Run: headless pygame with SDL's dummy video driver; simulated clock (each Clock.tick advances the game by its frame time, no real sleeping); random seed 0; keys injected as events and as key.get_pressed() state; mouse plan: one left click at the window centre at the start of phase 2, then a move to the lower-right quarter at the start of phase 3.
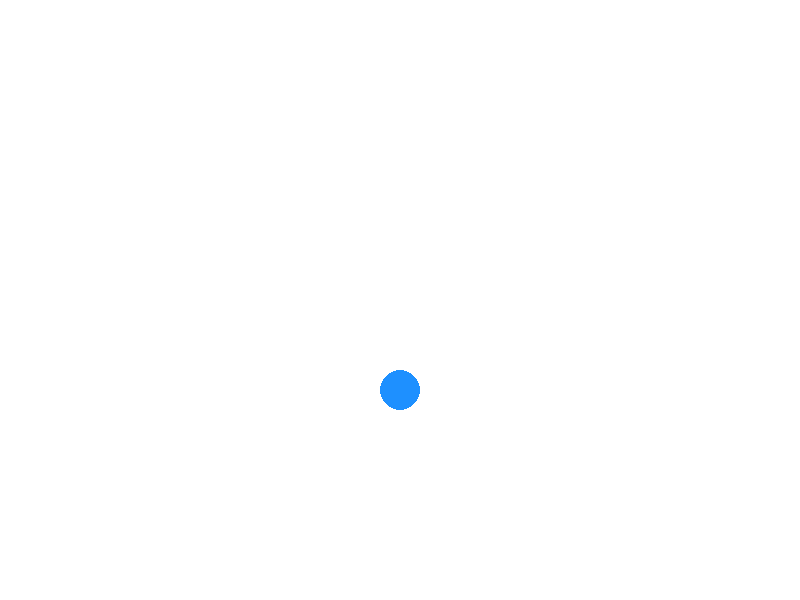
Frame 1 of 4 · flips 1–60 · no input
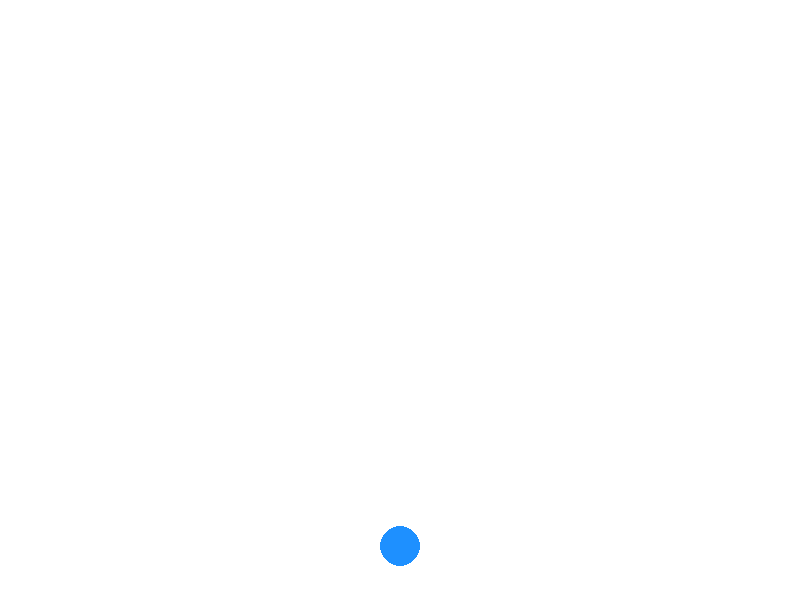
Frame 2 of 4 · flips 61–180 · clicked the window centre · tapped SPACE, RETURN · held RIGHT (→), D
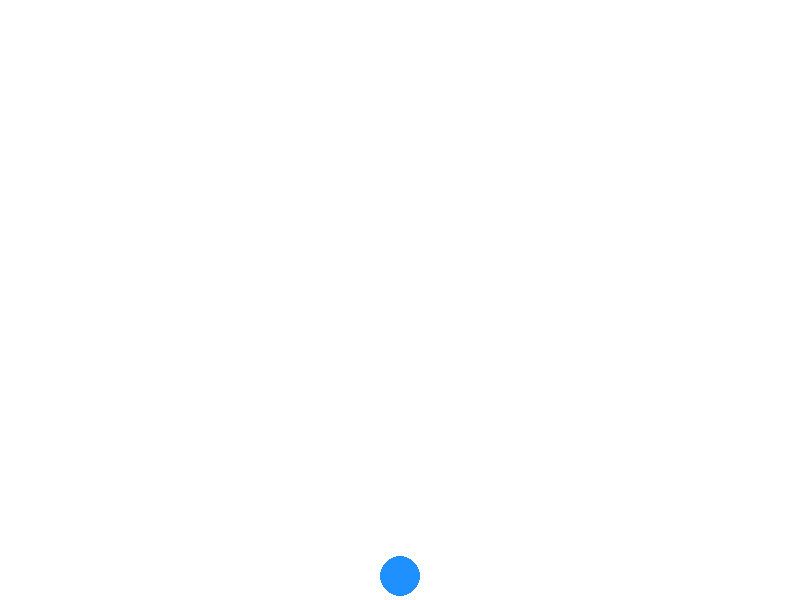
Frame 3 of 4 · flips 181–300 · moved the mouse to the lower-right quarter · held DOWN (↓), S
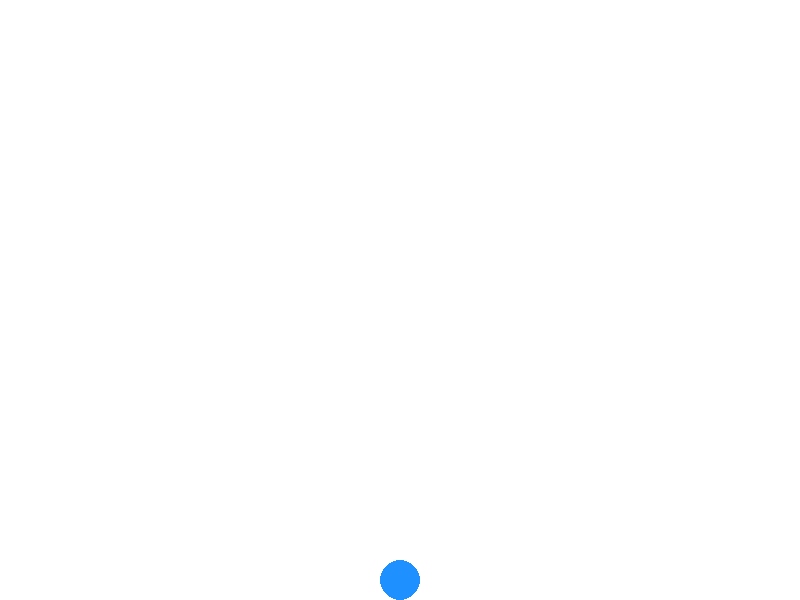
Frame 4 of 4 · flips 301–420 · held LEFT (←), A, UP (↑), W

The pygame program that drew these frames:

import pygame
import sys
import time

pygame.init()

# Dimensions
WIDTH, HEIGHT = 800, 600
screen = pygame.display.set_mode((WIDTH, HEIGHT))
pygame.display.set_caption("Interactive ball with gravity")

# Colors
WHITE = (255, 255, 255)
BLUE = (30, 144, 255)

# Ball parameters
radius = 20
x, y = WIDTH // 2, HEIGHT // 2
vx, vy = 0, 0
gravity = 0.5
bounce_factor = 0.85
friction = 0.98

# Mouse interaction
dragging = False
last_mouse_pos = None
last_time = None

clock = pygame.time.Clock()

while True:
    screen.fill(WHITE)
    dt = clock.tick(60) / 1000  # time in seconde

    for event in pygame.event.get():
        if event.type == pygame.QUIT:
            pygame.quit()
            sys.exit()

        elif event.type == pygame.MOUSEBUTTONDOWN:
            mx, my = pygame.mouse.get_pos()
            if (x - mx) ** 2 + (y - my) ** 2 <= radius ** 2:
                dragging = True
                last_mouse_pos = (mx, my)
                last_time = time.time()
                vx, vy = 0, 0  # We stop the mouvement during the drag

        elif event.type == pygame.MOUSEBUTTONUP:
            if dragging:
                dragging = False
                mx, my = pygame.mouse.get_pos()
                now = time.time()
                dt_drag = now - last_time if last_time else 0.01
                dx = mx - last_mouse_pos[0]
                dy = my - last_mouse_pos[1]
                # We calculate the speed
                vx = dx / dt_drag * 0.01
                vy = dy / dt_drag * 0.01

    if dragging:
        x, y = pygame.mouse.get_pos()
        last_mouse_pos = (x, y)
        last_time = time.time()
    else:
        # Normal physic
        vy += gravity
        x += vx
        y += vy

        # Rebond on screen sides
        if x - radius < 0:
            x = radius
            vx = -vx * bounce_factor
        elif x + radius > WIDTH:
            x = WIDTH - radius
            vx = -vx * bounce_factor

        if y + radius > HEIGHT:
            y = HEIGHT - radius
            vy = -vy * bounce_factor
            vx *= friction
            if abs(vy) < 1:
                vy = 0
        elif y + radius <= 0:
            y = radius
            vy *= -bounce_factor

    # Draw the ball
    pygame.draw.circle(screen, BLUE, (int(x), int(y)), radius)
    pygame.display.flip()
